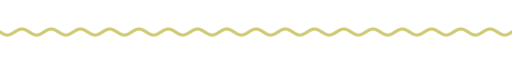
t = 0.00 s
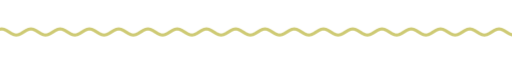
t = 1.67 s
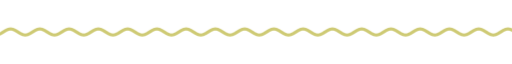
t = 3.33 s
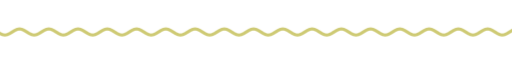
t = 5.00 s
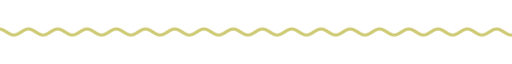
t = 6.67 s
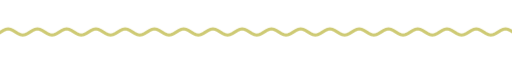
t = 8.33 s

The animated SVG that drew these frames (rendered in a browser with its animation timeline set to each time). Animation: 9 CSS @keyframes rules; frames cover the first 8.33 s, repeats indefinitely.

<svg xmlns="http://www.w3.org/2000/svg" xmlns:xlink="http://www.w3.org/1999/xlink" width="840" height="28" viewBox="0 0 840 28" role="img" aria-label="divider"><title>divider</title><style>text{font-family:G,R,'Google Sans','Segoe UI',Roboto,sans-serif;font-variation-settings:'ROND' 100}
.up{animation:up .8s cubic-bezier(.05,.7,.1,1) both}
.pop{transform-box:fill-box;transform-origin:center;animation:pop .6s cubic-bezier(.34,1.56,.64,1) both}
.fade{animation:fade .9s ease both}
.spin{transform-box:fill-box;transform-origin:center;animation:spin 40s linear infinite}
.spin-r{transform-box:fill-box;transform-origin:center;animation:spin 28s linear infinite reverse}
.bob{transform-box:fill-box;transform-origin:center;animation:bob 7s ease-in-out infinite}
.grow{transform-box:fill-box;transform-origin:left center;animation:grow 1.1s cubic-bezier(.2,0,0,1) both}
.wght{animation:wght 1.6s cubic-bezier(.2,0,0,1) .2s both}
.wave{animation:wave 2.4s linear infinite}
.blink{animation:blink 1s step-end infinite}
@keyframes blink{50%{opacity:0}}
@keyframes up{from{opacity:0;transform:translateY(14px)}to{opacity:1;transform:none}}
@keyframes pop{from{opacity:0;transform:scale(.6)}to{opacity:1;transform:scale(1)}}
@keyframes fade{from{opacity:0}to{opacity:1}}
@keyframes spin{to{transform:rotate(360deg)}}
@keyframes bob{0%,100%{transform:translateY(0) rotate(0)}50%{transform:translateY(-10px) rotate(12deg)}}
@keyframes grow{from{transform:scaleX(0)}to{transform:scaleX(1)}}
@keyframes wght{from{font-variation-settings:'ROND' 100,'wght' 400}to{font-variation-settings:'ROND' 100,'wght' 760}}
@keyframes wave{from{transform:translateX(0)}to{transform:translateX(-48px)}}
@media (prefers-reduced-motion:reduce){*{animation:none!important}}</style><clipPath id="w"><rect x="0" y="0" width="840" height="28"/></clipPath><g clip-path="url(#w)"><path class="wave" d="M0 14.0 L4 16.5 L8 18.3 L12 19.0 L16 18.3 L20 16.5 L24 14.0 L28 11.5 L32 9.7 L36 9.0 L40 9.7 L44 11.5 L48 14.0 L52 16.5 L56 18.3 L60 19.0 L64 18.3 L68 16.5 L72 14.0 L76 11.5 L80 9.7 L84 9.0 L88 9.7 L92 11.5 L96 14.0 L100 16.5 L104 18.3 L108 19.0 L112 18.3 L116 16.5 L120 14.0 L124 11.5 L128 9.7 L132 9.0 L136 9.7 L140 11.5 L144 14.0 L148 16.5 L152 18.3 L156 19.0 L160 18.3 L164 16.5 L168 14.0 L172 11.5 L176 9.7 L180 9.0 L184 9.7 L188 11.5 L192 14.0 L196 16.5 L200 18.3 L204 19.0 L208 18.3 L212 16.5 L216 14.0 L220 11.5 L224 9.7 L228 9.0 L232 9.7 L236 11.5 L240 14.0 L244 16.5 L248 18.3 L252 19.0 L256 18.3 L260 16.5 L264 14.0 L268 11.5 L272 9.7 L276 9.0 L280 9.7 L284 11.5 L288 14.0 L292 16.5 L296 18.3 L300 19.0 L304 18.3 L308 16.5 L312 14.0 L316 11.5 L320 9.7 L324 9.0 L328 9.7 L332 11.5 L336 14.0 L340 16.5 L344 18.3 L348 19.0 L352 18.3 L356 16.5 L360 14.0 L364 11.5 L368 9.7 L372 9.0 L376 9.7 L380 11.5 L384 14.0 L388 16.5 L392 18.3 L396 19.0 L400 18.3 L404 16.5 L408 14.0 L412 11.5 L416 9.7 L420 9.0 L424 9.7 L428 11.5 L432 14.0 L436 16.5 L440 18.3 L444 19.0 L448 18.3 L452 16.5 L456 14.0 L460 11.5 L464 9.7 L468 9.0 L472 9.7 L476 11.5 L480 14.0 L484 16.5 L488 18.3 L492 19.0 L496 18.3 L500 16.5 L504 14.0 L508 11.5 L512 9.7 L516 9.0 L520 9.7 L524 11.5 L528 14.0 L532 16.5 L536 18.3 L540 19.0 L544 18.3 L548 16.5 L552 14.0 L556 11.5 L560 9.7 L564 9.0 L568 9.7 L572 11.5 L576 14.0 L580 16.5 L584 18.3 L588 19.0 L592 18.3 L596 16.5 L600 14.0 L604 11.5 L608 9.7 L612 9.0 L616 9.7 L620 11.5 L624 14.0 L628 16.5 L632 18.3 L636 19.0 L640 18.3 L644 16.5 L648 14.0 L652 11.5 L656 9.7 L660 9.0 L664 9.7 L668 11.5 L672 14.0 L676 16.5 L680 18.3 L684 19.0 L688 18.3 L692 16.5 L696 14.0 L700 11.5 L704 9.7 L708 9.0 L712 9.7 L716 11.5 L720 14.0 L724 16.5 L728 18.3 L732 19.0 L736 18.3 L740 16.5 L744 14.0 L748 11.5 L752 9.7 L756 9.0 L760 9.7 L764 11.5 L768 14.0 L772 16.5 L776 18.3 L780 19.0 L784 18.3 L788 16.5 L792 14.0 L796 11.5 L800 9.7 L804 9.0 L808 9.7 L812 11.5 L816 14.0 L820 16.5 L824 18.3 L828 19.0 L832 18.3 L836 16.5 L840 14.0 L844 11.5 L848 9.7 L852 9.0 L856 9.7 L860 11.5 L864 14.0 L868 16.5 L872 18.3 L876 19.0 L880 18.3 L884 16.5 L888 14.0 L892 11.5 L896 9.7 L900 9.0 L904 9.7 L908 11.5 L912 14.0 L916 16.5 L920 18.3 L924 19.0 L928 18.3 L932 16.5 L936 14.0" fill="none" stroke="#ceca74" stroke-width="5" stroke-linecap="round"/></g></svg>
